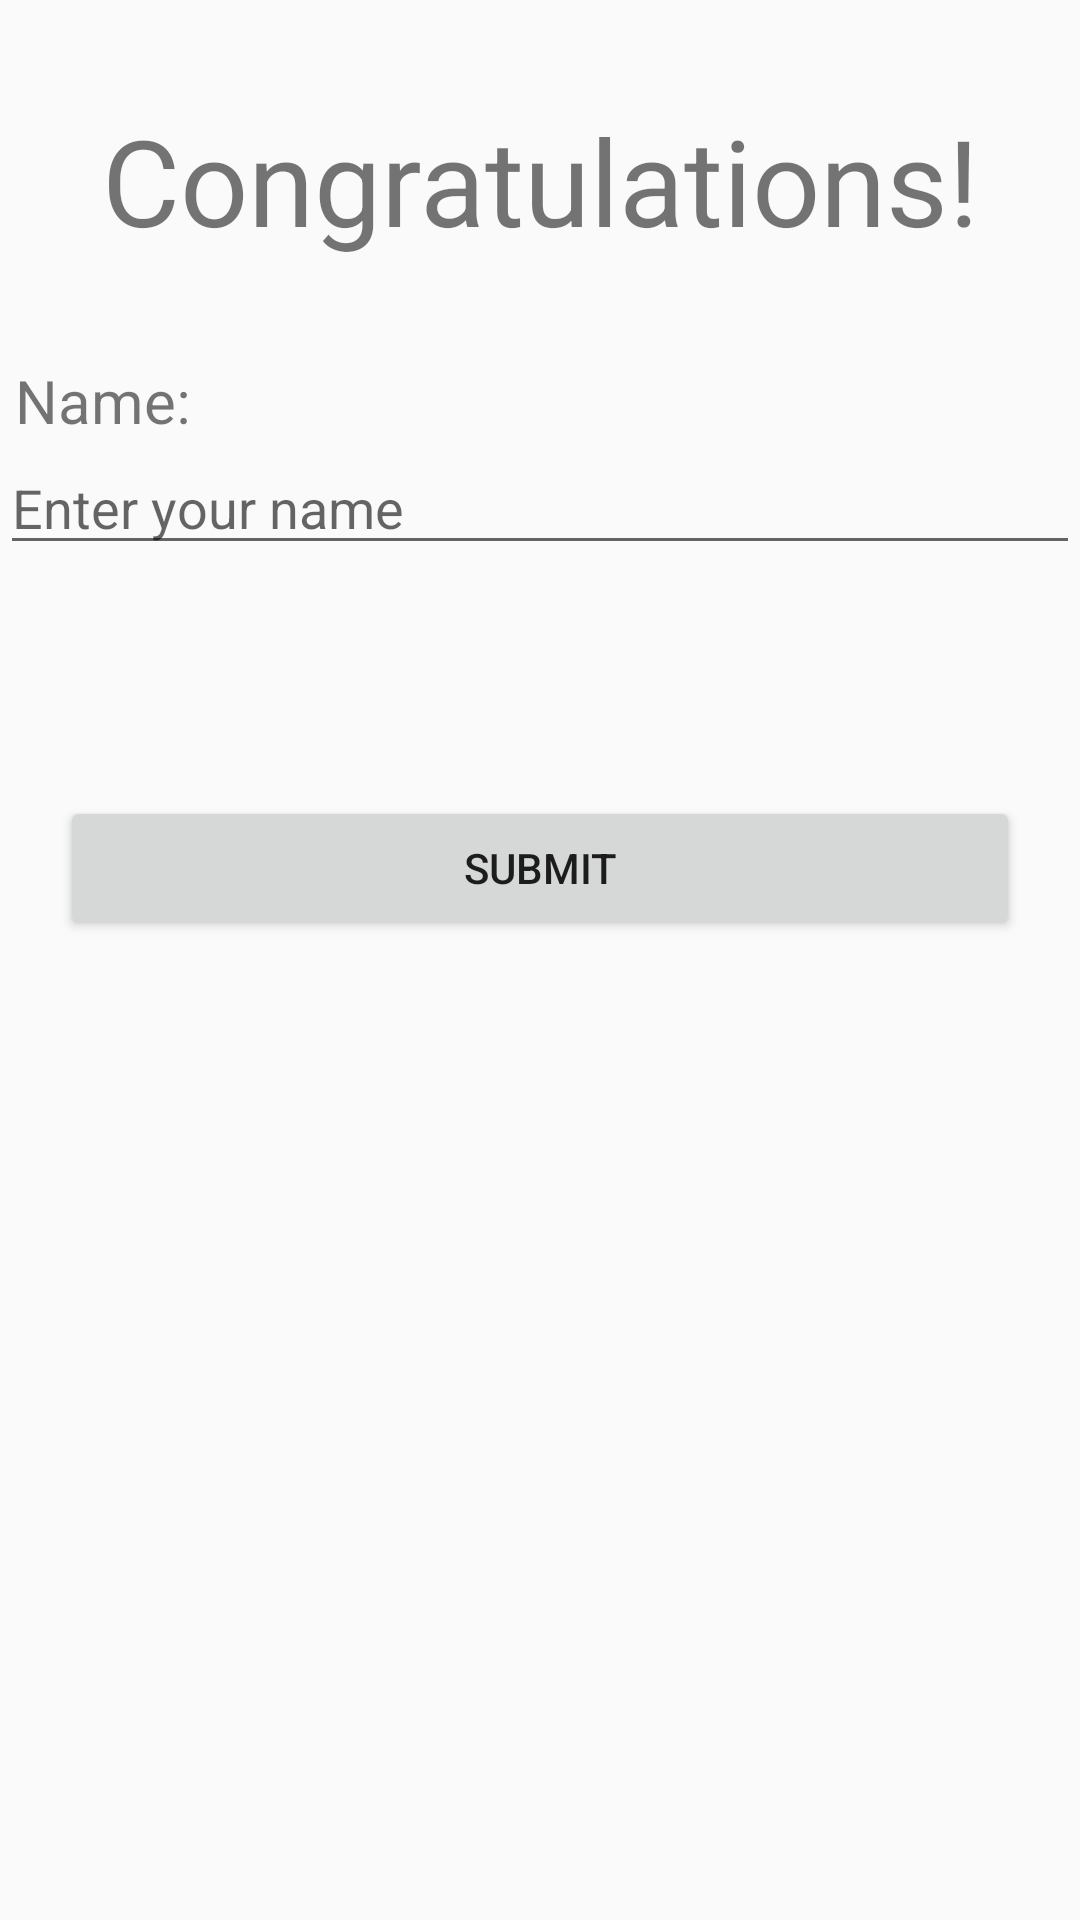

The Android layout XML behind this screen, and the referenced resources:
<!-- AndroidManifest.xml: application theme Theme.IndividualV1 -->
<!-- res/layout/activity_player.xml -->
<?xml version="1.0" encoding="utf-8"?>
<LinearLayout xmlns:android="http://schemas.android.com/apk/res/android"
    xmlns:app="http://schemas.android.com/apk/res-auto"
    xmlns:tools="http://schemas.android.com/tools"
    android:layout_width="match_parent"
    android:layout_height="match_parent"
    android:orientation="vertical"
    tools:context=".Player">

    <TextView
        android:id="@+id/textView6"
        android:layout_width="match_parent"
        android:layout_height="120dp"
        android:gravity="center"
        android:text="Congratulations!"
        android:textSize="40sp" />

    <TextView
        android:id="@+id/textView7"
        android:layout_width="match_parent"
        android:layout_height="wrap_content"
        android:text=" Name: "
        android:textSize="20sp"/>

    <EditText
        android:id="@+id/PlayerName"
        android:layout_width="match_parent"
        android:layout_height="wrap_content"
        android:layout_marginBottom="20dp"
        android:hint="Enter your name" />

    <TextView
        android:id="@+id/successfulTouchesTextView"
        android:layout_width="match_parent"
        android:layout_height="wrap_content"
        android:layout_marginBottom="30dp"
        android:text=""
        android:textSize="20sp" />

    <Button
        android:id="@+id/submitbutton"
        android:layout_width="match_parent"
        android:layout_height="wrap_content"
        android:layout_marginLeft="20dp"
        android:layout_marginRight="20dp"
        android:text="Submit" />

</LinearLayout>
<!-- resources referenced by this layout -->
<resources>
  <style name="Theme.IndividualV1" parent="Theme.AppCompat.Light.DarkActionBar">
          
          <item name="colorPrimary">@color/purple_500</item>
          <item name="colorPrimaryDark">@color/purple_700</item>
          <item name="colorAccent">@color/teal_200</item>
          
      </style>
  <!-- not gathered from this repository: default colours our renderer supplied (Android Studio template values) -->
  <color name="purple_500">#FF6200EE</color>
  <color name="purple_700">#FF3700B3</color>
  <color name="teal_200">#FF03DAC5</color>
</resources>
